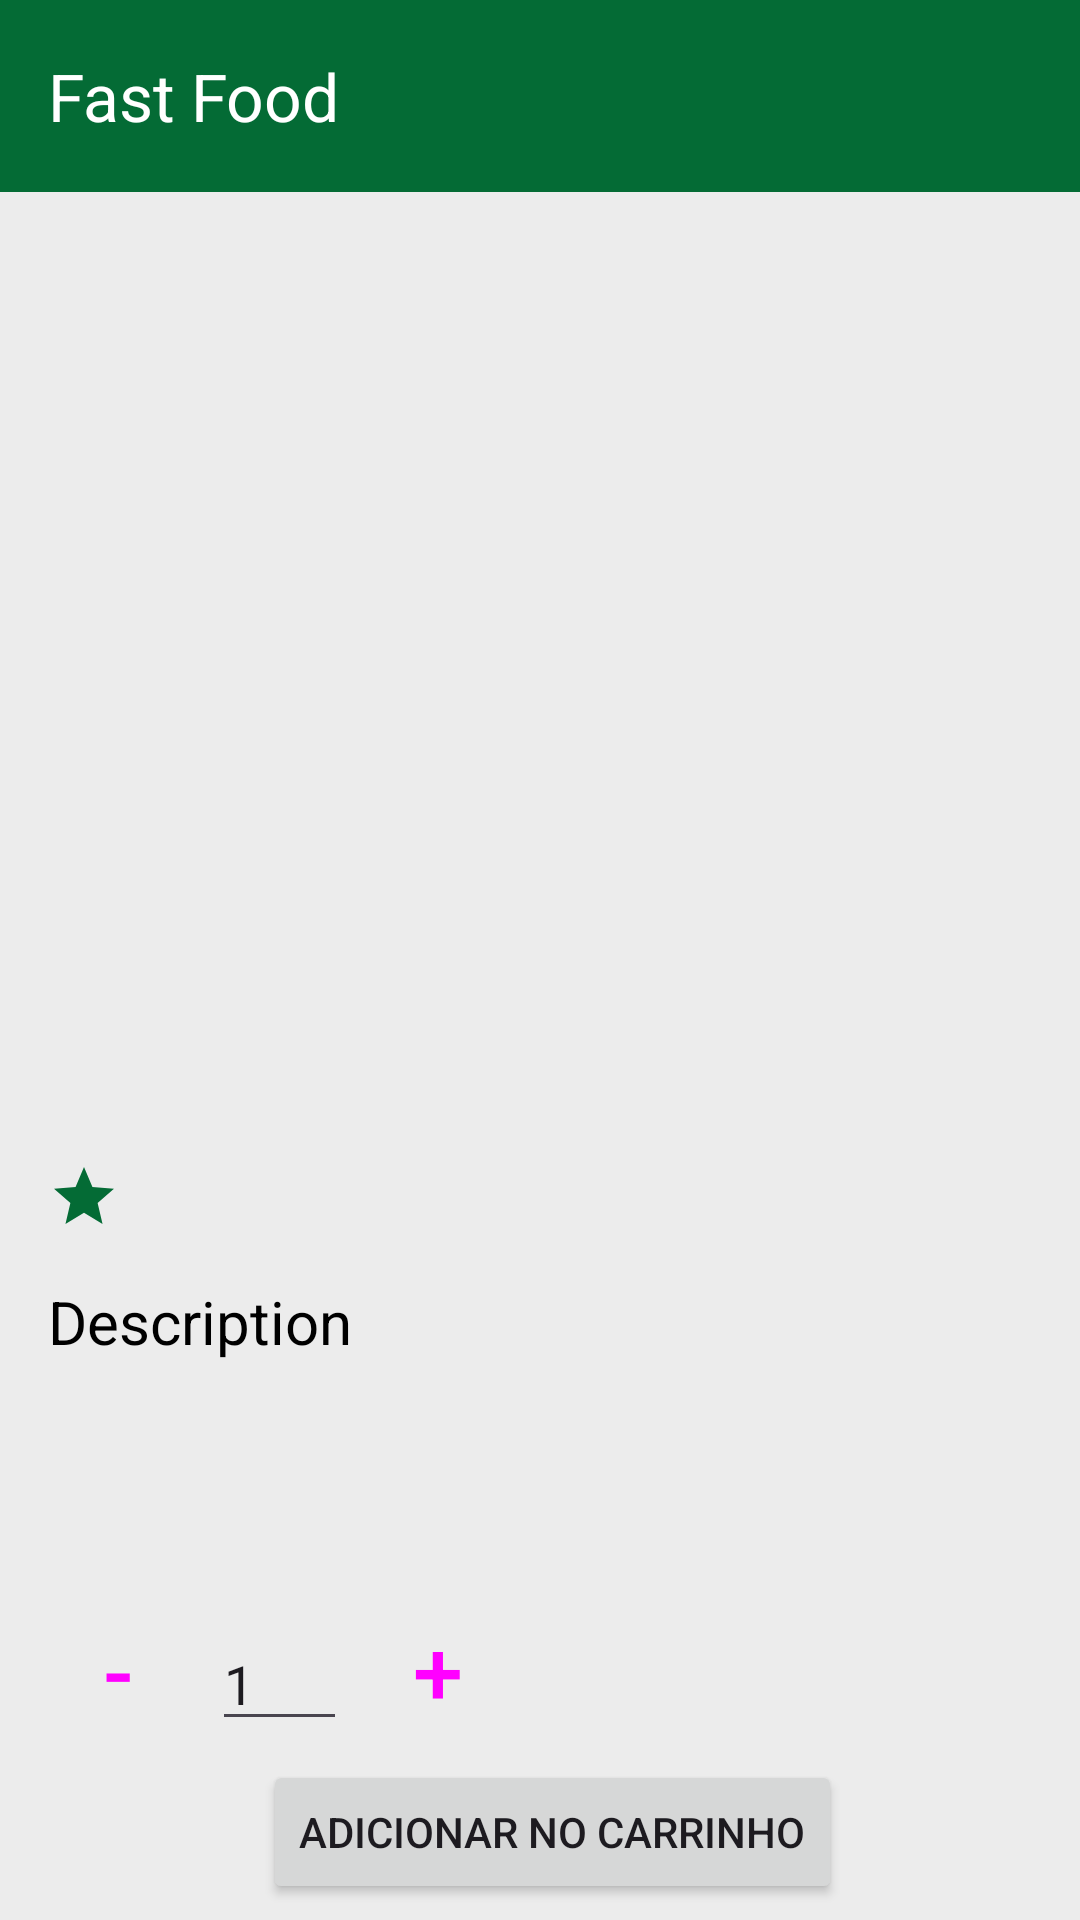

Here is an Android app screen rendered from its layout file. Give the layout XML and the strings, colors and styles it references.
<!-- AndroidManifest.xml: application theme Base.Theme.FastFoodActivity -->
<!-- res/layout/activity_details_food.xml -->
<?xml version="1.0" encoding="utf-8"?>
<ScrollView xmlns:tools="http://schemas.android.com/tools"
    android:layout_width="match_parent"
    android:layout_height="match_parent"
    xmlns:android="http://schemas.android.com/apk/res/android"
    xmlns:app="http://schemas.android.com/apk/res-auto">
<androidx.constraintlayout.widget.ConstraintLayout xmlns:android="http://schemas.android.com/apk/res/android"
    xmlns:app="http://schemas.android.com/apk/res-auto"
    xmlns:tools="http://schemas.android.com/tools"
    android:layout_width="match_parent"
    android:layout_height="match_parent"
    tools:context=".ui.detailsFood.DetailsFoodActivity">

    <androidx.appcompat.widget.Toolbar
        android:id="@+id/my_toolbar_details"
        android:layout_width="match_parent"
        android:layout_height="?attr/actionBarSize"
        android:background="?attr/colorPrimary"
        android:elevation="4dp"
        android:theme="@style/ThemeOverlay.AppCompat.ActionBar"
        app:layout_constraintEnd_toEndOf="parent"
        app:layout_constraintStart_toStartOf="parent"
        app:layout_constraintTop_toTopOf="parent"
        app:popupTheme="@style/ThemeOverlay.AppCompat.Light"
        app:titleTextColor="@android:color/white"
        app:title="@string/app_name" />

    <ImageView
        android:id="@+id/image_product"
        android:layout_width="match_parent"
        android:layout_height="200dp"
        android:layout_marginStart="16dp"
        android:layout_marginTop="96dp"
        android:layout_marginEnd="16dp"
        android:contentDescription="@string/image_produto"
        android:scaleType="fitCenter"
        app:layout_constraintEnd_toEndOf="parent"
        app:layout_constraintHorizontal_bias="0.0"
        app:layout_constraintStart_toStartOf="parent"
        app:layout_constraintTop_toTopOf="parent"
        tools:src="@tools:sample/avatars" />

    <TextView
        android:id="@+id/name_product"
        android:layout_width="wrap_content"
        android:layout_height="wrap_content"
        android:layout_marginStart="16dp"
        android:layout_marginTop="32dp"
        android:textSize="26sp"
        app:layout_constraintStart_toStartOf="parent"
        app:layout_constraintTop_toBottomOf="@+id/image_product"
        android:textColor="@android:color/black"
        tools:text="Nome do Produto" />

    <TextView
        android:id="@+id/price_product"
        android:layout_width="wrap_content"
        android:layout_height="wrap_content"
        android:layout_marginEnd="16dp"
        android:textColor="@color/colorPrimary"
        android:textSize="20sp"
        app:layout_constraintBaseline_toBaselineOf="@+id/name_product"
        app:layout_constraintEnd_toEndOf="parent"
        tools:text="$2.55" />

    <TextView
        android:id="@+id/rate_product"
        android:layout_width="wrap_content"
        android:layout_height="wrap_content"
        android:layout_marginStart="8dp"
        android:layout_marginTop="24dp"
        android:textColor="@color/colorGray"
        android:textSize="20sp"
        app:layout_constraintStart_toEndOf="@+id/imageView2"
        app:layout_constraintTop_toBottomOf="@+id/name_product"
        tools:text="5.0" />

    <ImageView
        android:id="@+id/imageView2"
        android:layout_width="wrap_content"
        android:layout_height="wrap_content"
        android:layout_marginStart="16dp"
        android:layout_marginTop="24dp"
        android:contentDescription="@string/estrela_rate"
        android:src="@drawable/baseline_star_24"
        app:layout_constraintStart_toStartOf="parent"
        app:layout_constraintTop_toBottomOf="@+id/name_product" />

    <TextView
        android:id="@+id/textView5"
        android:layout_width="wrap_content"
        android:layout_height="wrap_content"
        android:layout_marginStart="16dp"
        android:layout_marginTop="16dp"
        android:text="@string/description"
        android:textColor="@android:color/black"
        android:textSize="20sp"
        app:layout_constraintStart_toStartOf="parent"
        app:layout_constraintTop_toBottomOf="@+id/imageView2" />

    <TextView
        android:id="@+id/description_product"
        android:layout_width="wrap_content"
        android:layout_height="wrap_content"
        android:layout_marginStart="16dp"
        android:layout_marginTop="32dp"
        android:contentDescription="@string/description"
        android:textColor="@color/colorGray"
        android:textSize="15sp"
        app:layout_constraintStart_toStartOf="parent"
        app:layout_constraintTop_toBottomOf="@+id/textView5"
        tools:text="Descrição do produto" />

    <EditText
        android:id="@+id/quantity_product"
        android:layout_width="45dp"
        android:layout_height="wrap_content"
        android:layout_marginStart="16dp"
        android:contentDescription="@string/quatidade_produto"
        android:ems="10"
        android:inputType="number"
        android:text="@string/quantidade_default"
        app:layout_constraintBaseline_toBaselineOf="@+id/button_remove"
        app:layout_constraintStart_toEndOf="@+id/button_remove" />

    <Button
        android:id="@+id/button_remove"
        style="@style/Widget.Material3.Button.IconButton"
        android:layout_width="wrap_content"
        android:layout_height="wrap_content"
        android:layout_marginStart="24dp"
        android:layout_marginTop="20dp"
        android:minHeight="1dp"
        android:onClick="setRemoveQuantity"
        android:text="@string/remove_item"
        android:textSize="30sp"
        app:layout_constraintStart_toStartOf="parent"
        app:layout_constraintTop_toBottomOf="@+id/description_product" />

    <Button
        android:id="@+id/button_add"
        style="@style/Widget.Material3.Button.IconButton"
        android:layout_width="wrap_content"
        android:layout_height="wrap_content"
        android:layout_marginStart="12dp"
        android:minHeight="1dp"
        android:onClick="setAddQuantity"
        android:text="@string/add_produto"
        android:textSize="30sp"
        app:layout_constraintBaseline_toBaselineOf="@+id/quantity_product"
        app:layout_constraintStart_toEndOf="@+id/quantity_product" />

    <Button
        android:id="@+id/button_add_cart"
        android:layout_width="wrap_content"
        android:layout_height="wrap_content"
        android:onClick="addItemPedido"
        android:text="@string/btn_adicionar_carrinho"
        app:layout_constraintBottom_toBottomOf="parent"
        app:layout_constraintEnd_toEndOf="parent"
        app:layout_constraintHorizontal_bias="0.524"
        app:layout_constraintStart_toStartOf="parent"
        app:layout_constraintTop_toBottomOf="@+id/button_add"
        app:layout_constraintVertical_bias="0.674"
        style="@style/ButtonStyle"/>


</androidx.constraintlayout.widget.ConstraintLayout>

</ScrollView>
<!-- resources referenced by this layout -->
<resources>
  <color name="colorGray">#787878</color>
  <color name="colorPrimary">#046B35</color>
  <!-- drawable baseline_star_24 (drawable) -->
  <vector android:height="24dp" android:tint="#046B35"
      android:viewportHeight="24" android:viewportWidth="24"
      android:width="24dp" xmlns:android="http://schemas.android.com/apk/res/android">
      <path android:fillColor="@android:color/white" android:pathData="M12,17.27L18.18,21l-1.64,-7.03L22,9.24l-7.19,-0.61L12,2 9.19,8.63 2,9.24l5.46,4.73L5.82,21z"/>
  </vector>
  <string name="add_produto">+</string>
  <string name="app_name">Fast Food</string>
  <string name="btn_adicionar_carrinho">Adicionar no Carrinho</string>
  <string name="description">Description</string>
  <string name="estrela_rate">imagem da estrela de avaliação\n</string>
  <string name="image_produto">imagem do produto</string>
  <string name="quantidade_default">1</string>
  <string name="quatidade_produto">Quantidade do produto</string>
  <string name="remove_item">-</string>
  <style name="ButtonStyle">
          <item name="android:textColor">@android:color/white</item>
      </style>
  <style name="Base.Theme.FastFoodActivity" parent="Theme.Material3.Light.NoActionBar">
          
          
          <item name="android:windowBackground">@color/colorGainsboro</item>
          <item name="colorPrimary">@color/colorPrimary</item>
          <item name="colorPrimaryDark">@color/colorPrimaryDark</item>
      </style>
  <color name="colorGainsboro">#ECECEC</color>
  <color name="colorPrimaryDark">#003C1D</color>
</resources>
